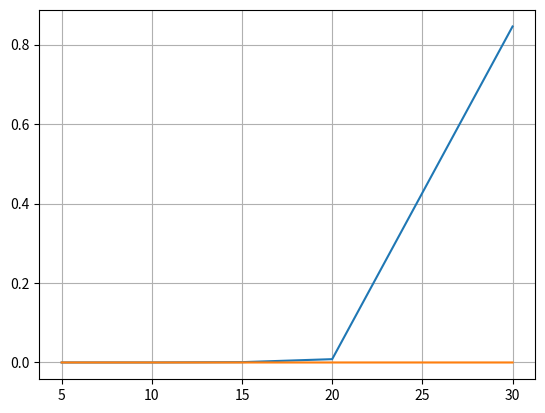

The script that saved this image:
import math
import matplotlib.pyplot as plt

x_vals = [5, 10, 15, 20, 30]

plt.plot(x_vals, [0.000017, 0.000086, 0.000861, 0.008358, 0.845506])
plt.plot(x_vals, [0.000014, 0.000006, 0.000005, 0.000005, 0.000008])
plt.grid(True)
plt.show()
